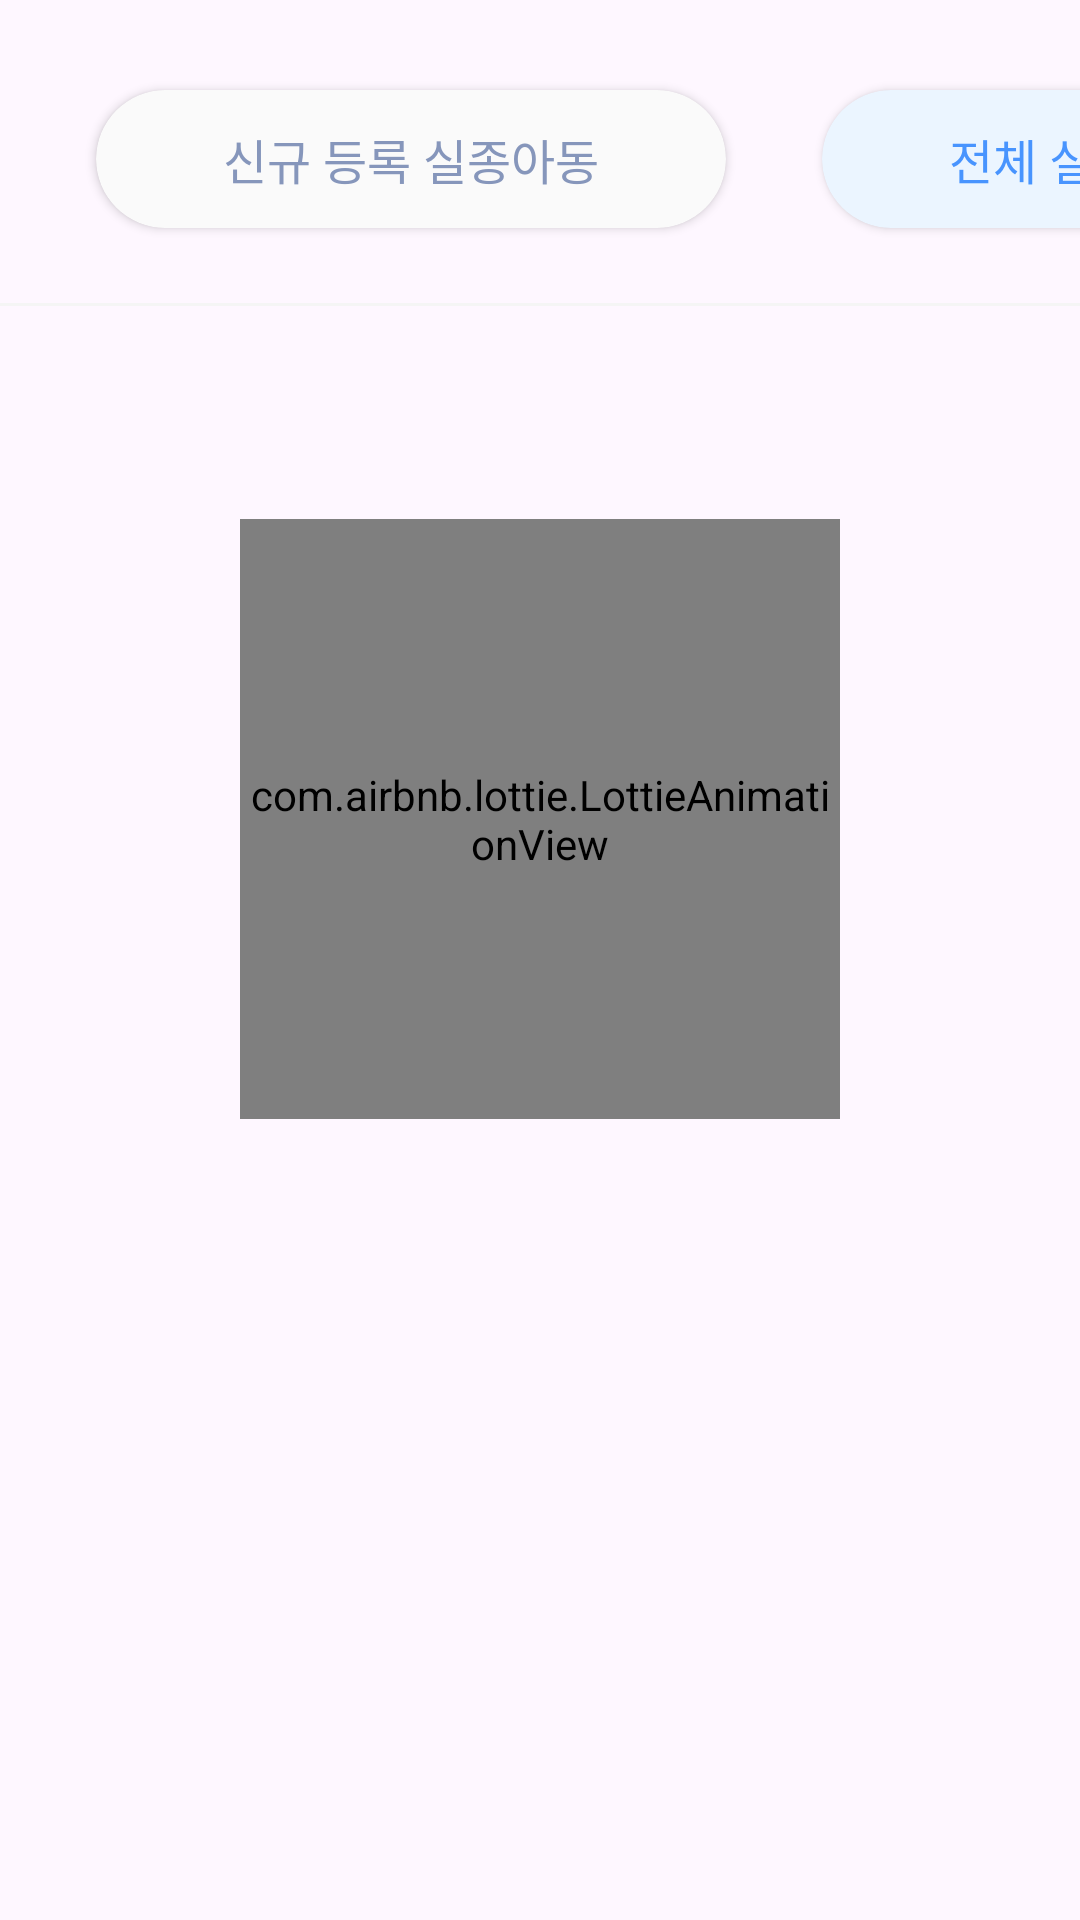

Android layout source for this screen:
<!-- AndroidManifest.xml: application theme Theme.Ai -->
<!-- res/layout/fragment_children_list.xml -->
<?xml version="1.0" encoding="utf-8"?>
<ScrollView xmlns:android="http://schemas.android.com/apk/res/android"
    xmlns:tools="http://schemas.android.com/tools"
    android:layout_width="match_parent"
    android:layout_height="match_parent"
    xmlns:app="http://schemas.android.com/apk/res-auto"
    tools:context="com.woojun.ai.fragment.main.ChildrenListFragment"
    android:scrollbars="none"
    android:orientation="vertical">

    <LinearLayout
        android:layout_width="match_parent"
        android:layout_height="match_parent"
        android:orientation="vertical">

        <HorizontalScrollView
            android:layout_marginTop="5dp"
            android:id="@+id/button_scroll_view"
            android:contentDescription="HorizontalScrollView"
            android:scrollbars="none"
            android:overScrollMode="never"
            android:layout_width="match_parent"
            android:layout_height="96dp">

            <LinearLayout
                android:gravity="center"
                android:layout_width="wrap_content"
                android:layout_height="match_parent">

                <androidx.cardview.widget.CardView
                    android:id="@+id/new_children_button"
                    android:layout_width="210dp"
                    android:layout_height="46dp"
                    android:layout_marginHorizontal="32dp"
                    android:backgroundTint="#FAFAFA"
                    app:cardCornerRadius="100dp">

                    <TextView
                        android:id="@+id/new_children_text"
                        android:layout_width="wrap_content"
                        android:layout_height="wrap_content"
                        android:layout_gravity="center"
                        android:fontFamily="@font/poppins_medium"
                        android:gravity="center"
                        android:text="신규 등록 실종아동"
                        android:textColor="#8696BB"
                        android:textSize="16sp" />

                </androidx.cardview.widget.CardView>

                <androidx.cardview.widget.CardView
                    android:id="@+id/all_children_button"
                    android:backgroundTint="#EBF5FF"
                    app:cardCornerRadius="100dp"
                    android:layout_width="210dp"
                    android:layout_height="46dp">

                    <TextView
                        android:id="@+id/all_children_text"
                        android:fontFamily="@font/poppins_medium"
                        android:textColor="#4894fe"
                        android:textSize="16sp"
                        android:layout_gravity="center"
                        android:gravity="center"
                        android:text="전체 실종아동 목록"
                        android:layout_width="wrap_content"
                        android:layout_height="wrap_content"/>

                </androidx.cardview.widget.CardView>

                <androidx.cardview.widget.CardView
                    android:id="@+id/long_children_button"
                    android:backgroundTint="#FAFAFA"
                    android:layout_marginHorizontal="32dp"
                    app:cardCornerRadius="100dp"
                    android:layout_width="210dp"
                    android:layout_height="46dp">

                    <TextView
                        android:id="@+id/long_children_text"
                        android:fontFamily="@font/poppins_medium"
                        android:textColor="#8696BB"
                        android:textSize="16sp"
                        android:layout_gravity="center"
                        android:gravity="center"
                        android:text="장기 미확인 실종 아동"
                        android:layout_width="wrap_content"
                        android:layout_height="wrap_content"/>

                </androidx.cardview.widget.CardView>

            </LinearLayout>

        </HorizontalScrollView>

        <LinearLayout
            android:background="#F5F5F5"
            android:layout_width="match_parent"
            android:layout_height="1dp"/>



        <LinearLayout
            android:id="@+id/option_button"
            android:layout_marginTop="10dp"
            android:layout_marginBottom="10dp"
            android:layout_marginEnd="14dp"
            android:layout_gravity="end"
            android:gravity="center"
            android:layout_width="50dp"
            android:layout_height="50dp">

            <ImageView
                app:tint="#8696BB"
                android:layout_width="40dp"
                android:layout_height="38dp"
                android:src="@drawable/option_icon"
                app:layout_constraintBottom_toBottomOf="parent"
                app:layout_constraintEnd_toEndOf="parent"
                app:layout_constraintTop_toTopOf="parent" />

        </LinearLayout>

        <RelativeLayout
            android:gravity="center"
            android:layout_marginBottom="20dp"
            android:layout_marginTop="1dp"
            android:layout_width="match_parent"
            android:layout_height="wrap_content">

            <com.airbnb.lottie.LottieAnimationView
                android:id="@+id/animation_view"
                android:layout_width="200dp"
                android:layout_height="200dp"
                app:lottie_autoPlay="true"
                app:lottie_fileName="loading.json"
                app:lottie_loop="true" />

            <androidx.recyclerview.widget.RecyclerView
                android:visibility="gone"
                android:id="@+id/children_list"
                android:nestedScrollingEnabled="false"
                android:layout_width="match_parent"
                android:layout_height="match_parent"/>

        </RelativeLayout>


        <LinearLayout
            android:layout_marginBottom="20dp"
            android:layout_gravity="center"
            android:gravity="center"
            android:layout_width="wrap_content"
            android:layout_height="wrap_content">

            <LinearLayout
                android:id="@+id/before_button"
                android:gravity="center"
                android:layout_width="50dp"
                android:layout_height="50dp">

                <ImageView
                    android:scaleX="-1"
                    android:src="@drawable/arrow_icon"
                    android:layout_width="24dp"
                    android:layout_height="24dp"
                    app:tint="#4894fe" />

            </LinearLayout>

            <TextView
                android:id="@+id/page_number_text"
                android:textSize="16sp"
                android:fontFamily="@font/poppins_medium"
                android:textColor="#8696BB"
                android:layout_width="wrap_content"
                android:layout_height="wrap_content"/>

            <LinearLayout
                android:id="@+id/after_button"
                android:gravity="center"
                android:layout_width="50dp"
                android:layout_height="50dp">

                <ImageView
                    android:src="@drawable/arrow_icon"
                    android:layout_width="24dp"
                    android:layout_height="24dp"
                    app:tint="#4894fe" />

            </LinearLayout>


        </LinearLayout>


    </LinearLayout>

</ScrollView>
<!-- resources referenced by this layout -->
<resources>
  <style name="Theme.Ai" parent="Base.Theme.Ai" />
  <style name="Base.Theme.Ai" parent="Theme.Material3.Light.NoActionBar">
          
          
          <item name="android:statusBarColor" tools:targetApi="l">@color/white</item>
          <item name="android:windowLightStatusBar" tools:targetApi="m">true</item>
          <item name="android:colorControlHighlight">@color/white</item>
      </style>
  <!-- not gathered from this repository: default colours our renderer supplied (Android Studio template values) -->
  <color name="white">#FFFFFFFF</color>
</resources>
